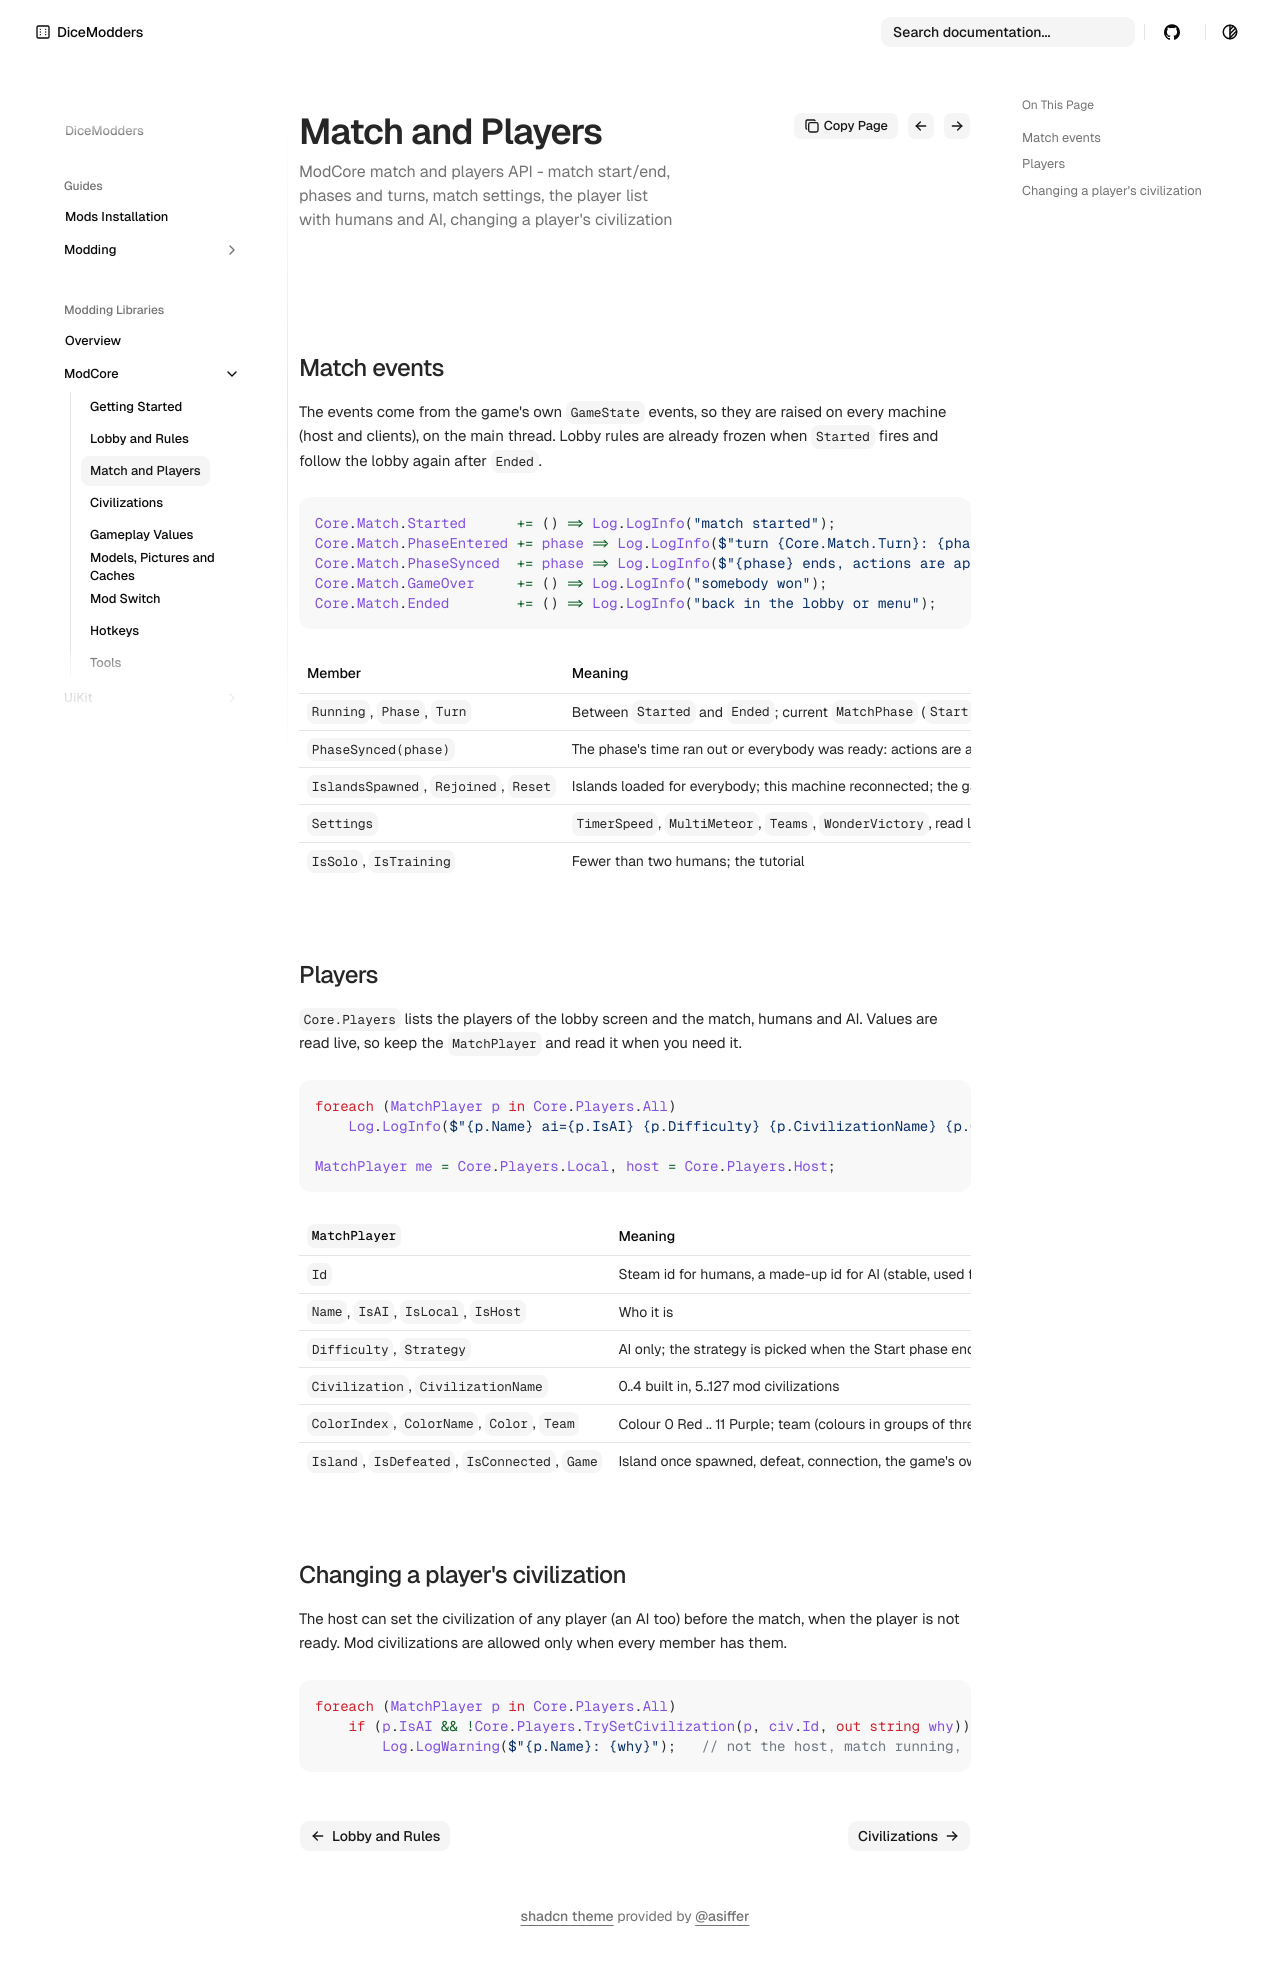

repository: DiceModders/DiceKingdoms-Modding-Wiki · page: libraries/modcore/match-and-players/index.html · generator: mkdocs

---
summary: ModCore match and players API - match start/end, phases and turns, match settings, the player list with humans and AI, changing a player's civilization
---

# Match and players

## Match events

The events come from the game's own `GameState` events, so they are raised on every machine (host and clients), on the main thread. Lobby rules are already frozen when
`Started` fires and follow the lobby again after `Ended`.

```csharp
Core.Match.Started      += () => Log.LogInfo("match started");
Core.Match.PhaseEntered += phase => Log.LogInfo($"turn {Core.Match.Turn}: {phase}");
Core.Match.PhaseSynced  += phase => Log.LogInfo($"{phase} ends, actions are applied now");
Core.Match.GameOver     += () => Log.LogInfo("somebody won");
Core.Match.Ended        += () => Log.LogInfo("back in the lobby or menu");
```

| Member | Meaning |
|---|---|
| `Running`, `Phase`, `Turn` | Between `Started` and `Ended`; current `MatchPhase` (`Start`, `Harvest`, `Disasters`, `Build`, `Combat`, `Win`); turn from 1 |
| `PhaseSynced(phase)` | The phase's time ran out or everybody was ready: actions are applied now (AI players move at this moment) |
| `IslandsSpawned`, `Rejoined`, `Reset` | Islands loaded for everybody; this machine reconnected; the game reset its match state |
| `Settings` | `TimerSpeed`, `MultiMeteor`, `Teams`, `WonderVictory`, read live |
| `IsSolo`, `IsTraining` | Fewer than two humans; the tutorial |

## Players

`Core.Players` lists the players of the lobby screen and the match, humans and AI. Values are read live, so keep the `MatchPlayer` and read it when you need it.

```csharp
foreach (MatchPlayer p in Core.Players.All)
    Log.LogInfo($"{p.Name} ai={p.IsAI} {p.Difficulty} {p.CivilizationName} {p.ColorName} team={p.Team} defeated={p.IsDefeated}");

MatchPlayer me = Core.Players.Local, host = Core.Players.Host;
```

| `MatchPlayer` | Meaning |
|---|---|
| `Id` | Steam id for humans, a made-up id for AI (stable, used for reconnects) |
| `Name`, `IsAI`, `IsLocal`, `IsHost` | Who it is |
| `Difficulty`, `Strategy` | AI only; the strategy is picked when the Start phase ends |
| `Civilization`, `CivilizationName` | 0..4 built in, 5..127 mod civilizations |
| `ColorIndex`, `ColorName`, `Color`, `Team` | Colour 0 Red .. 11 Purple; team (colours in groups of three) |
| `Island`, `IsDefeated`, `IsConnected`, `Game` | Island once spawned, defeat, connection, the game's own `Player` |

## Changing a player's civilization

The host can set the civilization of any player (an AI too) before the match, when the player is not ready. Mod civilizations are allowed only when every member has them.

```csharp
foreach (MatchPlayer p in Core.Players.All)
    if (p.IsAI && !Core.Players.TrySetCivilization(p, civ.Id, out string why))
        Log.LogWarning($"{p.Name}: {why}");   // not the host, match running, player ready, unknown civilization ...
```
